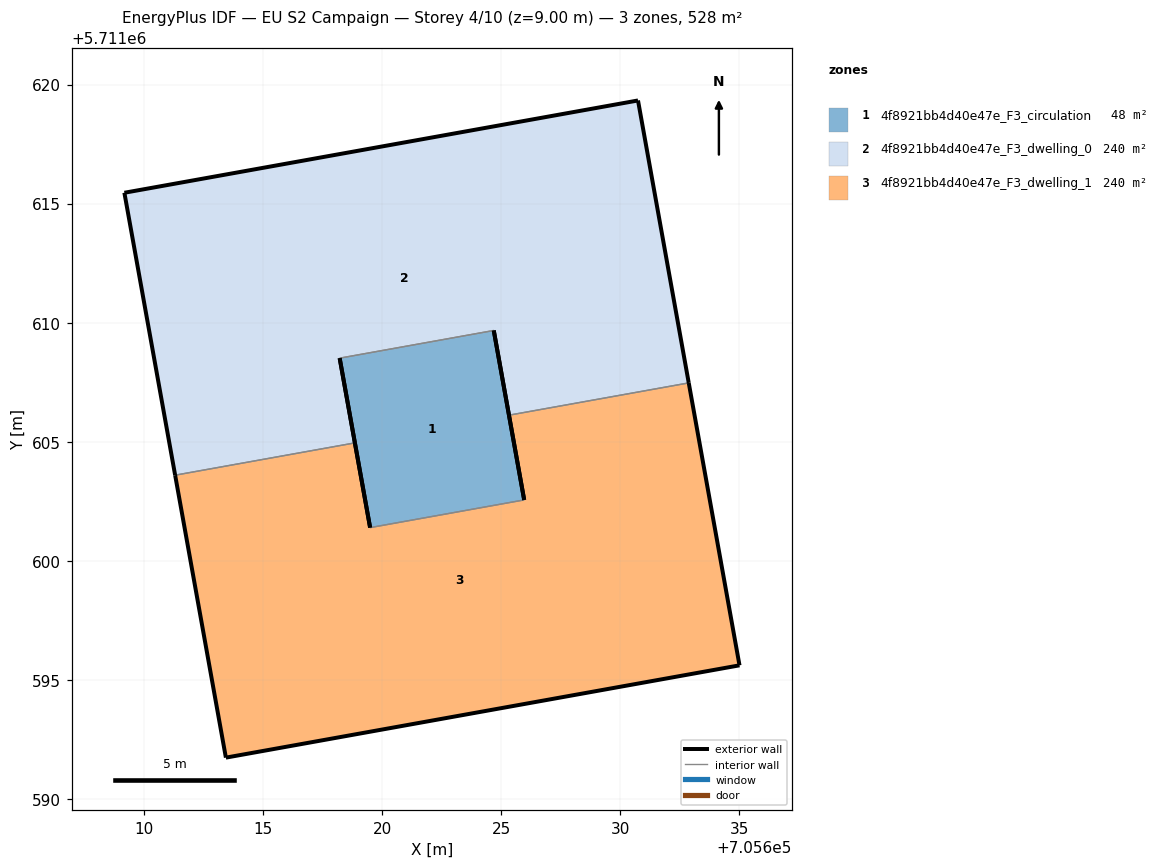
=== STOREY PLAN SPEC (per zone: floor XY polygon, exterior-wall plan segments, windows/doors) ===
zone 1: 4f8921bb4d40e47e_F3_circulation  (47.5 m²)
  floor: (705625.96, 5711602.55) (705624.68, 5711609.67) (705618.21, 5711608.51) (705619.49, 5711601.39)
  exterior wall: (705624.68, 5711609.67) – (705625.96, 5711602.55)  [7.2 m]
  exterior wall: (705619.49, 5711601.39) – (705618.21, 5711608.51)  [7.2 m]
  interior walls: 2
zone 2: 4f8921bb4d40e47e_F3_dwelling_0  (240.4 m²)
  floor: (705632.87, 5711607.47) (705630.74, 5711619.33) (705609.17, 5711615.46) (705611.30, 5711603.59) (705618.85, 5711604.95) (705618.21, 5711608.51) (705624.68, 5711609.67) (705625.32, 5711606.11)
  exterior wall: (705625.32, 5711606.11) – (705624.68, 5711609.67)  [3.6 m]
  exterior wall: (705618.21, 5711608.51) – (705618.85, 5711604.95)  [3.6 m]
  exterior wall: (705611.30, 5711603.59) – (705609.17, 5711615.46)  [12.1 m]
  exterior wall: (705609.17, 5711615.46) – (705630.74, 5711619.33)  [21.9 m]
  exterior wall: (705630.74, 5711619.33) – (705632.87, 5711607.47)  [12.1 m]
  interior walls: 3
zone 3: 4f8921bb4d40e47e_F3_dwelling_1  (240.4 m²)
  floor: (705635.00, 5711595.61) (705632.87, 5711607.47) (705625.32, 5711606.11) (705625.96, 5711602.55) (705619.49, 5711601.39) (705618.85, 5711604.95) (705611.30, 5711603.59) (705613.43, 5711591.73)
  exterior wall: (705613.43, 5711591.73) – (705611.30, 5711603.59)  [12.1 m]
  exterior wall: (705618.85, 5711604.95) – (705619.49, 5711601.39)  [3.6 m]
  exterior wall: (705625.96, 5711602.55) – (705625.32, 5711606.11)  [3.6 m]
  exterior wall: (705632.87, 5711607.47) – (705635.00, 5711595.61)  [12.1 m]
  exterior wall: (705635.00, 5711595.61) – (705613.43, 5711591.73)  [21.9 m]
  interior walls: 3

=== DERIVED (storey summary) ===
Building: EU S2 Campaign
Storey: 4 of 10  (floor level z = 9.00 m)
Storey gross floor area: 528.3 m²
Zones on this storey: 3
  - 4f8921bb4d40e47e_F3_circulation: floor 47.5 m²; exterior wall 14.5 m (43.4 m²); WWR 0.0%
  - 4f8921bb4d40e47e_F3_dwelling_0: floor 240.4 m²; exterior wall 53.3 m (159.8 m²); WWR 0.0%
  - 4f8921bb4d40e47e_F3_dwelling_1: floor 240.4 m²; exterior wall 53.3 m (159.8 m²); WWR 0.0%
Zone adjacency (shared interzone walls):
  - 4f8921bb4d40e47e_F3_circulation ↔ 4f8921bb4d40e47e_F3_dwelling_0
  - 4f8921bb4d40e47e_F3_circulation ↔ 4f8921bb4d40e47e_F3_dwelling_1
  - 4f8921bb4d40e47e_F3_dwelling_0 ↔ 4f8921bb4d40e47e_F3_dwelling_1